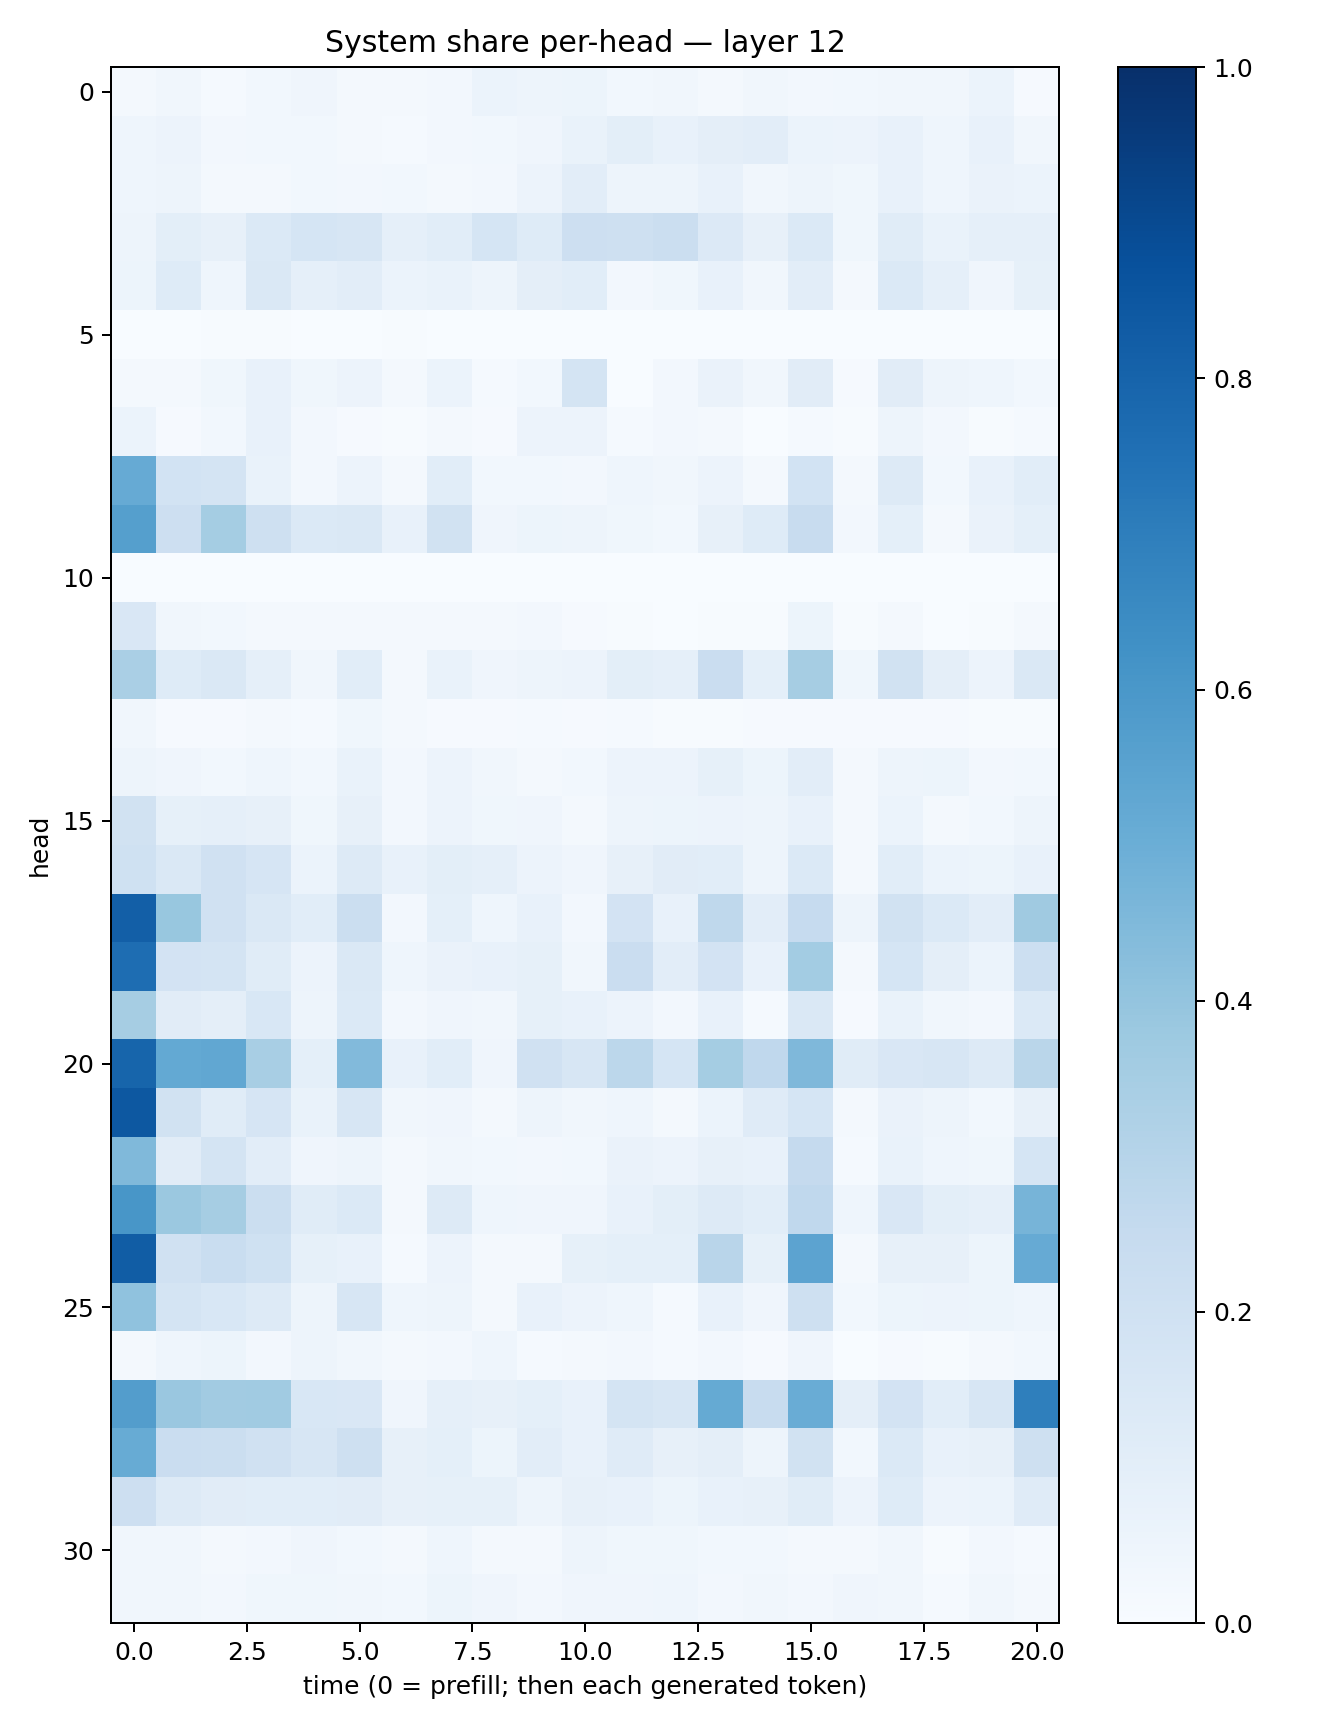

Values plotted in this chart, from the file beside it:
0.021844253, 0.03145582, 0.013578064, 0.028988188, 0.040176, 0.02205245, 0.017070409, 0.025800848, 0.059205916, 0.048270833, 0.054530982, 0.029499818, 0.034085106, 0.018242326, 0.031532034, 0.024313416, 0.030375712, 0.034845356, 0.03417767, 0.058764692, 0.008296401
0.04616, 0.05684, 0.02645, 0.02839, 0.0294, 0.02325, 0.0148, 0.02529, 0.0282, 0.04018, 0.06744, 0.101, 0.07629, 0.0944, 0.1054, 0.05874, 0.05668, 0.07433, 0.04607, 0.072, 0.03363
0.0458, 0.0472, 0.02342, 0.01992, 0.02757, 0.02606, 0.02769, 0.0159, 0.02576, 0.05559, 0.1045, 0.05049, 0.04785, 0.07419, 0.03331, 0.04846, 0.03594, 0.07496, 0.04421, 0.06333, 0.059
0.0497, 0.1002, 0.07815, 0.1377, 0.1682, 0.1607, 0.08758, 0.1081, 0.1703, 0.1223, 0.2145, 0.2077, 0.2189, 0.1356, 0.0794, 0.1406, 0.03777, 0.1148, 0.06674, 0.08605, 0.08688
0.05159, 0.1238, 0.04472, 0.1463, 0.08909, 0.1029, 0.05869, 0.06848, 0.04973, 0.09433, 0.1068, 0.02376, 0.03666, 0.07262, 0.03312, 0.1019, 0.02201, 0.138, 0.08982, 0.03921, 0.08269
0.0004852, 0.0005534, 0.004812, 0.004678, 0.001257, 0.0004395, 0.004331, 0.001334, 0.001595, 0.00339, 0.001772, 0.0006094, 0.001582, 0.002355, 0.0009306, 0.0004583, 0.003687, 0.0003819, 0.001554, 0.003068, 0.00331
0.01795, 0.02024, 0.03537, 0.07064, 0.03573, 0.05826, 0.01743, 0.06066, 0.01559, 0.03073, 0.1746, 0.003758, 0.02708, 0.06425, 0.03278, 0.1122, 0.009884, 0.1107, 0.0504, 0.04512, 0.02994
0.05943, 0.0114, 0.02934, 0.07354, 0.02598, 0.009993, 0.007419, 0.01773, 0.008977, 0.05809, 0.0562, 0.01364, 0.0256, 0.01822, 0.003351, 0.0133, 0.004052, 0.05062, 0.02531, 0.005444, 0.0142
0.5143, 0.1848, 0.172, 0.06708, 0.0264, 0.05701, 0.01939, 0.1071, 0.02847, 0.03106, 0.02536, 0.04445, 0.0348, 0.05816, 0.02338, 0.1842, 0.0162, 0.128, 0.02917, 0.07807, 0.1086
0.566, 0.2118, 0.354, 0.2056, 0.1391, 0.144, 0.07225, 0.1934, 0.04122, 0.05155, 0.04979, 0.03866, 0.03013, 0.0812, 0.122, 0.2358, 0.02485, 0.09242, 0.01822, 0.06272, 0.09043
0.003842, 0.00349, 0.001316, 0.001172, 0.001871, 0.0002498, 0.0004341, 0.0006281, 0.0005267, 0.0008039, 0.000783, 0.0001298, 0.0002116, 0.0002346, 0.0002413, 0.0001516, 0.0005852, 0.0001169, 1.41863e-05, 0.001059, 0.0001519
0.1519, 0.03196, 0.02959, 0.01637, 0.01722, 0.01625, 0.01832, 0.01826, 0.01926, 0.02503, 0.00995, 0.006918, 0.00193, 0.006909, 0.007057, 0.05383, 0.004889, 0.01563, 0.001686, 0.007692, 0.01595
0.336, 0.1247, 0.1463, 0.08912, 0.03321, 0.1064, 0.02158, 0.0701, 0.03997, 0.04971, 0.0576, 0.09838, 0.08714, 0.2303, 0.09223, 0.3496, 0.03731, 0.1907, 0.0952, 0.05652, 0.1456
0.03133, 0.01147, 0.01168, 0.02013, 0.01247, 0.037, 0.01847, 0.01053, 0.009472, 0.01222, 0.0101, 0.0119, 0.007761, 0.005222, 0.008685, 0.008209, 0.007879, 0.01083, 0.008385, 0.006222, 0.004286
0.0496, 0.04092, 0.02951, 0.04556, 0.0281, 0.06942, 0.02558, 0.05732, 0.0338, 0.01587, 0.02893, 0.05782, 0.05854, 0.0822, 0.05402, 0.1042, 0.01719, 0.04751, 0.05332, 0.02491, 0.03111
0.1888, 0.08591, 0.08965, 0.07934, 0.03607, 0.07897, 0.02676, 0.05851, 0.03543, 0.0414, 0.01848, 0.04885, 0.05299, 0.05681, 0.04885, 0.07248, 0.02223, 0.06122, 0.02024, 0.03086, 0.04697
0.2012, 0.1418, 0.1976, 0.167, 0.05969, 0.1302, 0.07347, 0.09849, 0.08932, 0.05744, 0.04242, 0.0782, 0.1102, 0.1084, 0.05044, 0.1405, 0.02255, 0.1073, 0.06203, 0.05088, 0.07212
0.8179, 0.3886, 0.1983, 0.1467, 0.1088, 0.2228, 0.02526, 0.09208, 0.04392, 0.07765, 0.02479, 0.1801, 0.07412, 0.2729, 0.1033, 0.2475, 0.05059, 0.1905, 0.1399, 0.1016, 0.3694
0.7651, 0.1798, 0.172, 0.1141, 0.05736, 0.1407, 0.04347, 0.06459, 0.07245, 0.08216, 0.03471, 0.2294, 0.1047, 0.181, 0.07781, 0.3558, 0.01831, 0.169, 0.09472, 0.06195, 0.2182
0.3486, 0.1115, 0.09497, 0.1551, 0.0477, 0.1393, 0.02389, 0.04007, 0.03338, 0.0845, 0.07249, 0.05625, 0.02352, 0.07736, 0.01229, 0.1443, 0.00806, 0.07001, 0.03179, 0.02496, 0.1372
0.7963, 0.5227, 0.528, 0.3403, 0.09193, 0.4414, 0.07126, 0.1079, 0.04054, 0.1979, 0.1603, 0.2788, 0.1695, 0.3516, 0.2667, 0.4526, 0.1134, 0.1519, 0.1578, 0.127, 0.2855
0.8448, 0.1925, 0.115, 0.1655, 0.06793, 0.1583, 0.03434, 0.04292, 0.01922, 0.05048, 0.03305, 0.04599, 0.01598, 0.06084, 0.1176, 0.1703, 0.02308, 0.06344, 0.04784, 0.02968, 0.07871
0.4482, 0.112, 0.1744, 0.1027, 0.03936, 0.04949, 0.02121, 0.03204, 0.02963, 0.02664, 0.03098, 0.06356, 0.05579, 0.07916, 0.07109, 0.2536, 0.01453, 0.06829, 0.04523, 0.0384, 0.1701
0.602, 0.3799, 0.3479, 0.2192, 0.1163, 0.1393, 0.01957, 0.127, 0.04446, 0.04031, 0.03917, 0.07085, 0.1001, 0.1253, 0.1085, 0.2665, 0.046, 0.1503, 0.09855, 0.08679, 0.4694
0.8274, 0.1987, 0.232, 0.2013, 0.08335, 0.07633, 0.01444, 0.05528, 0.01862, 0.01618, 0.08438, 0.09375, 0.08988, 0.2926, 0.08431, 0.5451, 0.01972, 0.07971, 0.07905, 0.05306, 0.5124
0.4068, 0.1727, 0.1527, 0.1328, 0.04751, 0.157, 0.0464, 0.05026, 0.01865, 0.07236, 0.05602, 0.04453, 0.01418, 0.07346, 0.04232, 0.2081, 0.02997, 0.05456, 0.0582, 0.05396, 0.04318
0.01607, 0.04399, 0.05262, 0.02462, 0.04741, 0.03363, 0.01966, 0.02348, 0.04476, 0.01199, 0.01681, 0.02351, 0.01223, 0.02489, 0.00795, 0.04031, 0.002706, 0.01043, 0.006087, 0.01659, 0.02947
0.5725, 0.3866, 0.3617, 0.366, 0.1549, 0.1517, 0.04081, 0.08808, 0.07916, 0.09164, 0.07363, 0.173, 0.1618, 0.5188, 0.2348, 0.5066, 0.09596, 0.1805, 0.1088, 0.1564, 0.6922
0.5092, 0.2291, 0.2189, 0.197, 0.1606, 0.2072, 0.08043, 0.09143, 0.05361, 0.1037, 0.07207, 0.1196, 0.08159, 0.0968, 0.0501, 0.1939, 0.02987, 0.1382, 0.07528, 0.07953, 0.2035
0.2131, 0.1259, 0.1099, 0.1094, 0.1055, 0.1131, 0.08066, 0.08237, 0.08313, 0.04907, 0.08164, 0.07197, 0.05178, 0.07611, 0.07872, 0.1138, 0.05712, 0.1237, 0.05577, 0.06129, 0.1176
0.03495, 0.03357, 0.02054, 0.02597, 0.03984, 0.02781, 0.02014, 0.04589, 0.01798, 0.01632, 0.04989, 0.0362, 0.03644, 0.02761, 0.02815, 0.01922, 0.01578, 0.03224, 0.006561, 0.02346, 0.01381
0.03459, 0.03295, 0.02691, 0.03849, 0.03769, 0.03433, 0.02848, 0.05134, 0.04257, 0.0241, 0.04078, 0.0397, 0.04437, 0.02613, 0.03504, 0.02651, 0.03984, 0.03426, 0.01531, 0.03266, 0.02064
